Dataset: data (GitHub, aarushkadira-dot/biosonar). Classes: beaked whale, blue whale, false killer whale, fin whale, humpback whale, orca, pilot whale, sperm whale.

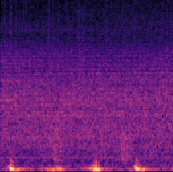
Label: fin whale

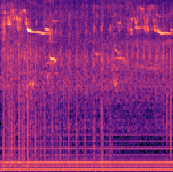
Label: pilot whale

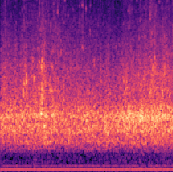
Label: orca

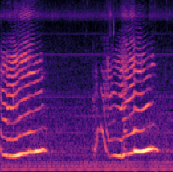
Label: humpback whale

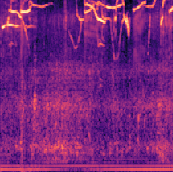
Label: false killer whale

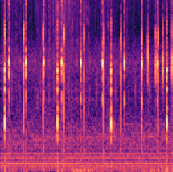
Label: sperm whale
